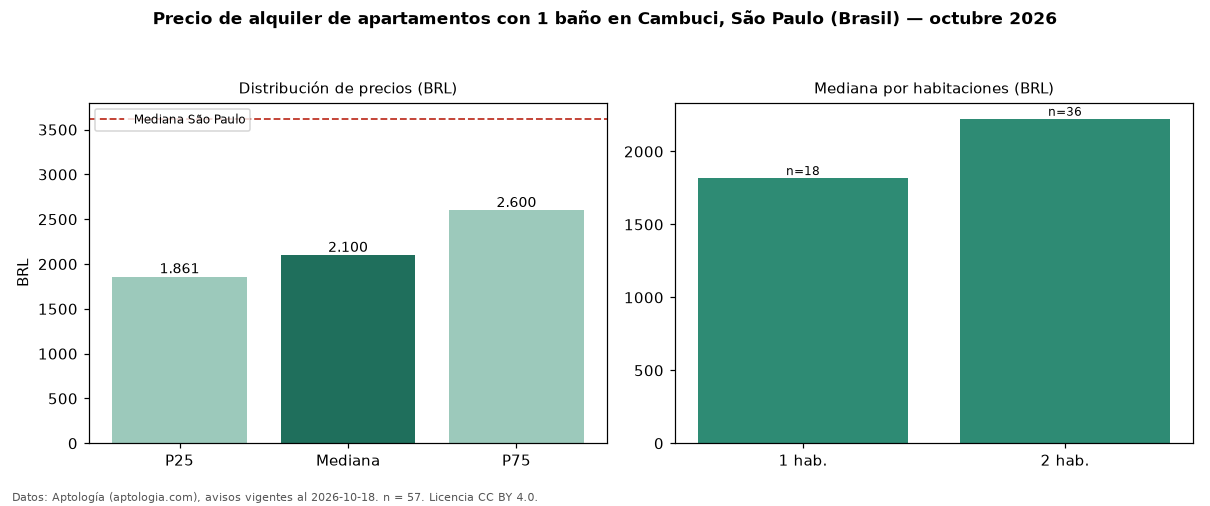

Data behind this chart, as committed beside it:
seccion, metrica, valor, moneda, n
filtro, ban1, con 1 baño, , 57
precio, p25, 1861, BRL, 57
precio, mediana, 2100, BRL, 57
precio, p75, 2600, BRL, 57
precio, minimo, 1250, BRL, 57
precio, maximo, 3800, BRL, 57
m2, mediana_precio_m2, 52.08, BRL, 56
m2, area_mediana_m2, 40.0, m2, 56
admin, mediana_admin_mes, 426.0, BRL, 55
banos, mediana_banos, 1.0, , 
parqueadero, pct_con_parqueadero, 53.7, %, 41
habitaciones, 1, 1818, BRL, 18
habitaciones, 2, 2224, BRL, 36
ciudad, mediana_ciudad_referencia, 3621, BRL, 
ciudad, mediana_m2_ciudad, 63.16, BRL, 
fuente, fecha_datos, 2026-10-18, , 
fuente, atribucion, https://www.aptologia.com/br/aluguel/sao…, , 
fuente, licencia, CC BY 4.0, , 
